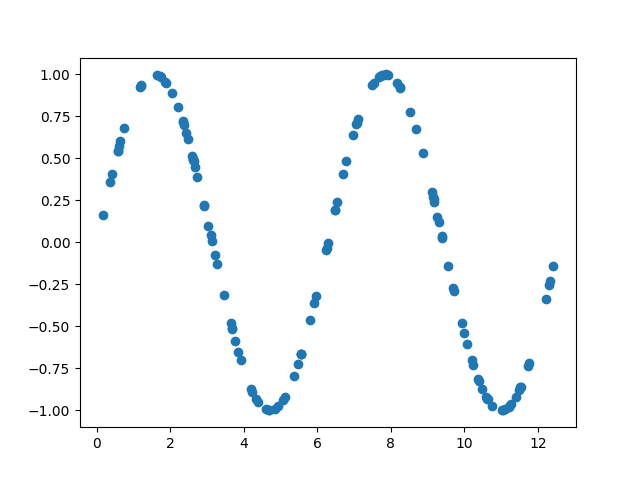

Source data for this figure (header and first rows):
2.635489455774129741e+00, 4.847726362888456486e-01
1.140459567238421634e+01, -9.175104687360037259e-01
6.468737331114949862e-01, 6.026946819644036779e-01
1.222527430238233492e+01, -3.345204447557754146e-01
1.153002233709839608e+01, -8.605499052195830778e-01
3.216428866859354141e+00, -7.476637997228789689e-02
8.250481643983933466e+00, 9.224183100598470908e-01
6.239097586497529768e+00, -4.407343965369420885e-02
1.124301358767297110e+01, -9.695427716431109788e-01
6.790170560042871450e+00, 4.855439284162850755e-01
1.242406354379341238e+01, -1.418272394321220542e-01
7.861528907188165327e+00, 9.999715194687101016e-01
4.184188445441835436e-01, 4.063162083903395505e-01
9.925157944004316946e+00, -4.797589706455006597e-01
5.556330395796298838e+00, -6.645227011418769480e-01
1.198866762749261738e+00, 9.316278502749912871e-01
3.672858577210876163e+00, -5.066251836897539551e-01
4.205811358916970555e+00, -8.744101206326654330e-01
6.525213784936105377e+00, 2.396724735120059346e-01
1.037105722474589875e+01, -8.112455901524213697e-01
2.915182888247843440e+00, 2.244803709191983410e-01
7.767767789564977043e+00, 9.962858879006719626e-01
2.370407810647764180e+00, 6.969853611825865825e-01
4.840849883416481703e+00, -9.917602387365676009e-01
2.043198548512986878e+00, 8.904777834995308838e-01
9.396324880348426944e+00, 2.844924141271549384e-02
9.388973744450369807e+00, 3.579656698843979717e-02
9.697374521428235639e+00, -2.692330243023294822e-01
6.252796351394449559e+00, -3.038427869189461172e-02
8.167829132187785390e+00, 9.511528114191414307e-01
7.667457392335296440e+00, 9.826547299391574786e-01
8.681582318286638511e+00, 6.766443461547508864e-01
1.614826094689719715e-01, 1.607817034952828683e-01
3.853251940016632737e+00, -6.530912126871715184e-01
1.120464358922984083e+01, -9.782245043928624595e-01
2.925256061420915543e+00, 2.146530563393727331e-01
9.154010104062626496e+00, 2.674713959297109755e-01
1.019936035649788053e+01, -6.994176690668980623e-01
1.063225726472067834e+01, -9.347231754782682200e-01
2.477047764822672971e+00, 6.167009341676300549e-01
8.863086173373270427e+00, 5.326188125895595649e-01
1.173620873779310436e+01, -7.380406080116637124e-01
6.279659955057963039e+00, -3.525344819385403845e-03
7.699250075729129783e+00, 9.880529372399411425e-01
2.619895715337765996e+00, 4.983520572910984936e-01
9.182829698271818941e+00, 2.395945954518426679e-01
9.270192389144495948e+00, 1.539706260321107856e-01
4.393929037086646616e+00, -9.497187425448020415e-01
1.102398511182421004e+01, -9.995964396788458162e-01
1.635503100743195271e+00, 9.979072470460506050e-01
1.126195942557303553e+01, -9.647287946985633189e-01
1.176463813060451180e+01, -7.185620467795421629e-01
3.099838276347621324e+00, 4.174224567454679069e-02
3.460953830060391478e+00, -3.139601025507526288e-01
6.700649465734454857e+00, 4.054436957137837472e-01
4.596153678944243204e+00, -9.932522796557582412e-01
1.748393163436298137e+00, 9.842710887421751709e-01
1.717580714226497385e+00, 9.892465002216463965e-01
5.802627864408776759e+00, -4.622735526761307945e-01
5.754426410236157530e-01, 5.442061983341994758e-01
9.567368643219772650e+00, -1.421079786971215231e-01
... 66 more rows
